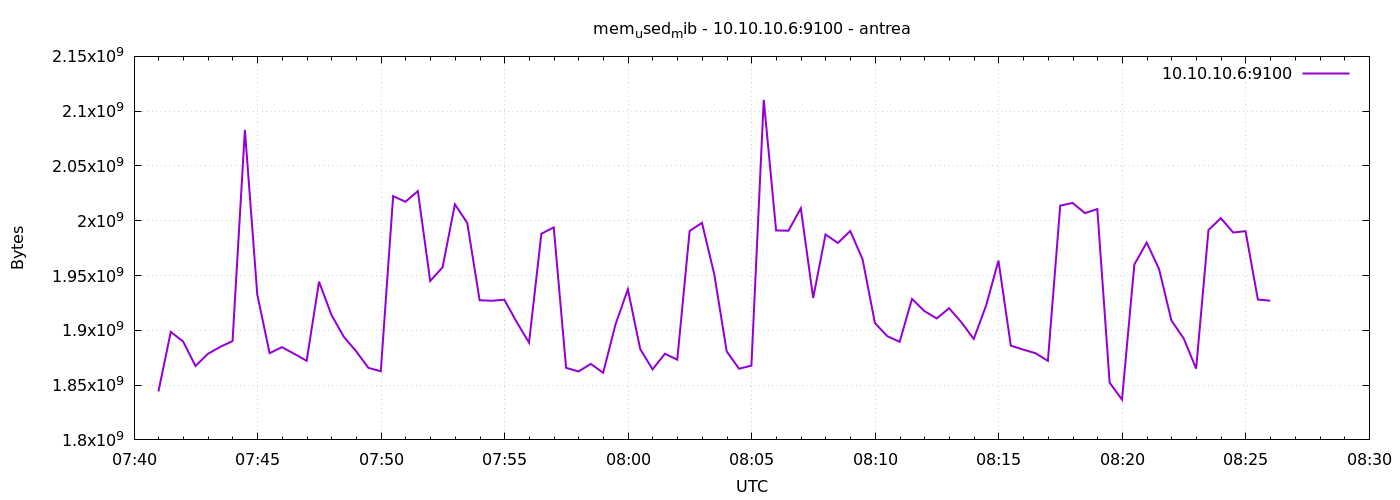

The table this chart was drawn from, first rows:
1777275659	1844199424
1777275689	1898561536
1777275719	1889792000
1777275749	1867440128
1777275779	1878487040
1777275809	1884893184
1777275839	1890172928
1777275869	2082861056
1777275899	1932800000
1777275929	1879126016
1777275959	1884631040
1777275989	1878495232
1777276019	1872166912
1777276049	1944387584
1777276079	1914245120
1777276109	1894166528
1777276139	1880944640
1777276169	1865719808
1777276199	1862647808
1777276229	2022469632
1777276259	2017329152
1777276289	2027053056
1777276319	1945075712
1777276349	1957470208
1777276379	2014990336
1777276409	1998000128
1777276439	1927467008
1777276469	1926950912
1777276499	1927933952
1777276529	1907585024
1777276559	1888722944
1777276589	1988145152
1777276619	1993916416
1777276649	1865760768
1777276679	1862455296
1777276709	1869352960
1777276739	1861234688
1777276769	1905438720
1777276799	1937399808
1777276829	1882910720
1777276859	1864359936
1777276889	1878634496
1777276919	1873182720
1777276949	1990660096
1777276979	1998102528
1777277009	1950818304
1777277039	1880768512
1777277069	1864962048
1777277099	1867739136
1777277129	2110377984
1777277159	1991139328
1777277189	1990930432
1777277219	2011373568
1777277249	1929510912
1777277279	1987452928
1777277309	1979723776
1777277339	1990615040
1777277369	1964810240
1777277399	1906630656
1777277429	1894662144
1777277459	1889517568
... 30 more rows
